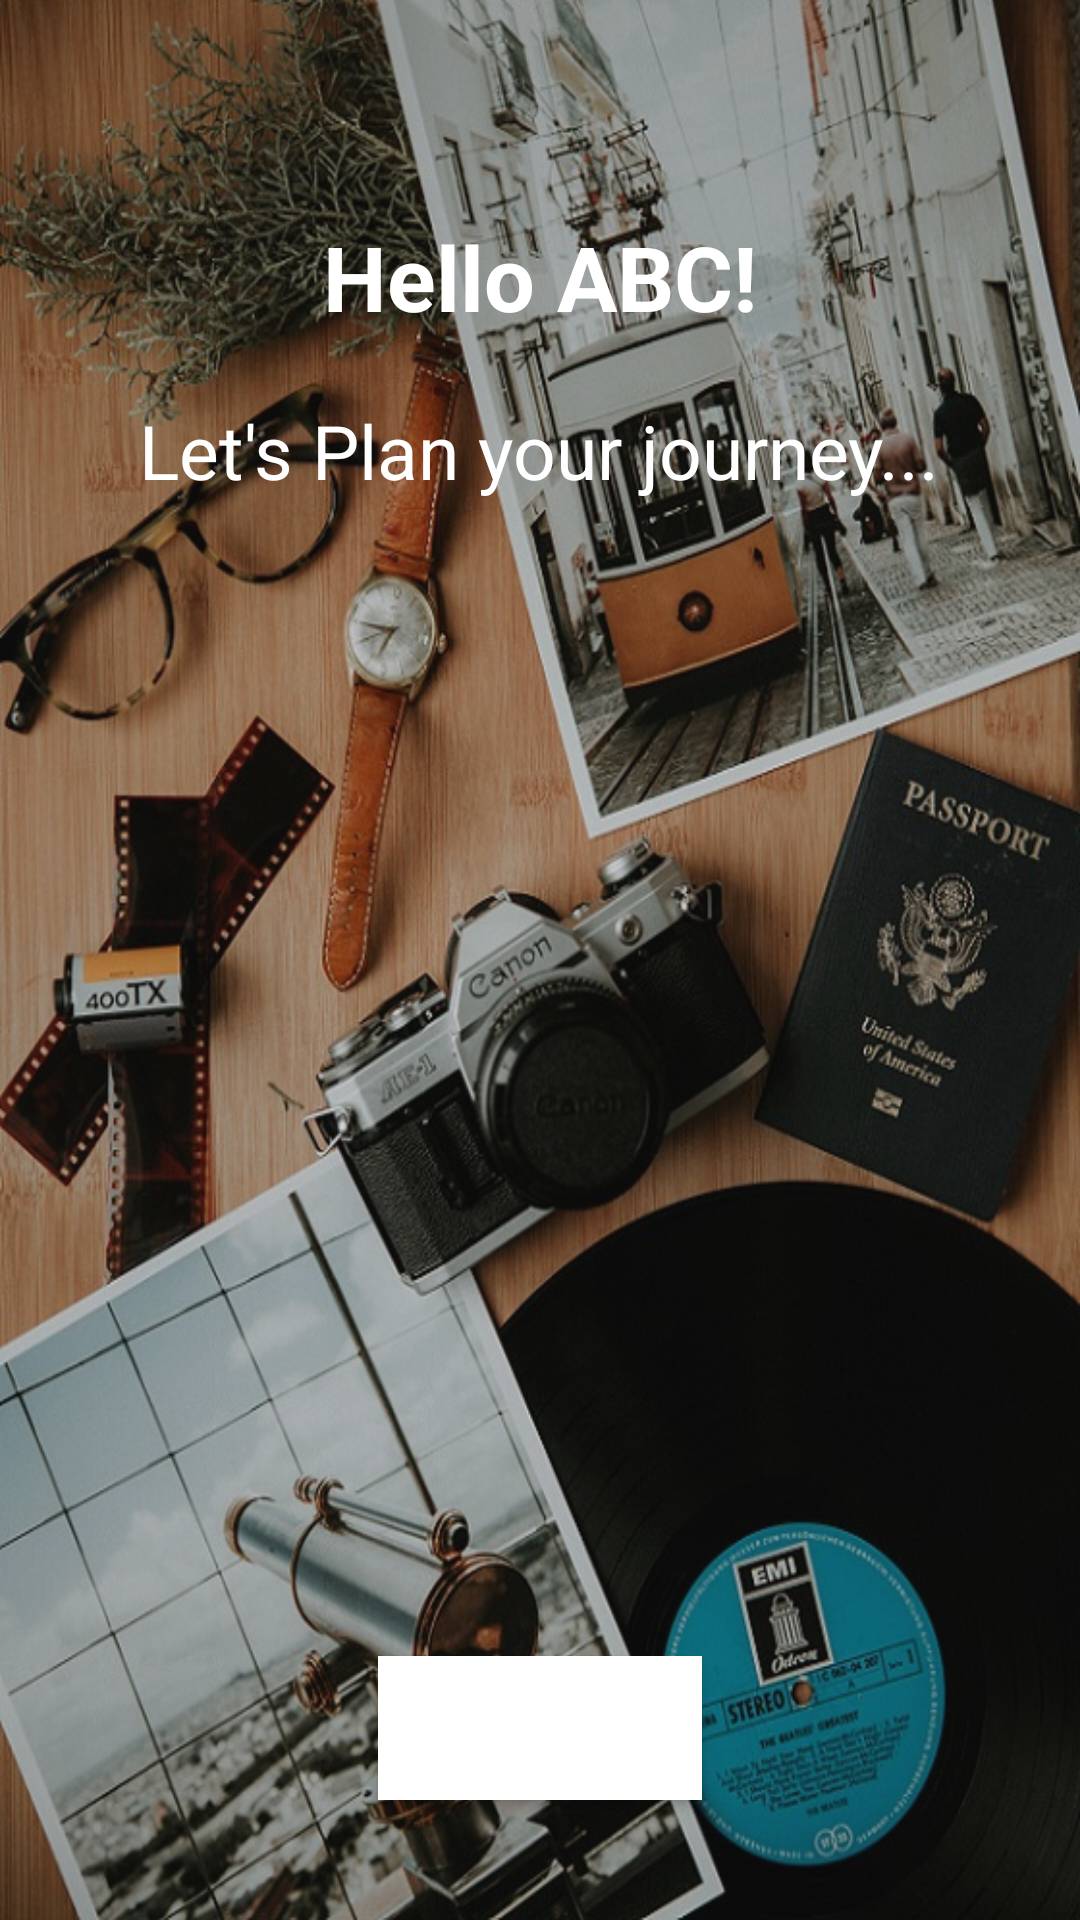

Here is an Android app screen rendered from its layout file. Give the layout XML and the strings, colors and styles it references.
<!-- AndroidManifest.xml: application theme Theme.AppCompat.NoActionBar -->
<!-- res/layout/content_home_navigation.xml -->
<?xml version="1.0" encoding="utf-8"?>
<RelativeLayout xmlns:android="http://schemas.android.com/apk/res/android"
    xmlns:app="http://schemas.android.com/apk/res-auto"
    xmlns:tools="http://schemas.android.com/tools"
    android:layout_width="match_parent"
    android:layout_height="match_parent"
    app:layout_behavior="@string/appbar_scrolling_view_behavior"
    tools:context="com.example.dell.schedulerapp.HomeNavigation"
    tools:showIn="@layout/app_bar_home_navigation">


    <ImageView
        android:layout_width="match_parent"
        android:layout_height="match_parent"
        android:scaleType="fitXY"
        android:src="@drawable/img3new"
        android:alpha="0.8"/>

    <Button
        android:id="@+id/button5"
        android:layout_width="wrap_content"
        android:layout_height="wrap_content"
        android:layout_alignParentBottom="true"
        android:layout_centerHorizontal="true"
        android:layout_marginBottom="40dp"
        android:text="CONTINUE"
        android:textSize="20dp"
        android:background="#ffffff"
        android:padding="5dp"
        android:textStyle="bold"
        android:onClick="nextToTime"/>

    <TextView
        android:id="@+id/textView3"
        android:layout_width="wrap_content"
        android:layout_height="wrap_content"
        android:layout_alignParentTop="true"
        android:layout_centerHorizontal="true"
        android:layout_marginTop="72dp"
        android:textSize="30sp"
        android:gravity="center_horizontal"
        android:textStyle="bold"
        android:textColor="#ffffff"
        android:text="Hello ABC!" />

    <TextView
        android:id="@+id/textView4"
        android:layout_width="wrap_content"
        android:layout_height="wrap_content"
        android:layout_below="@+id/textView3"
        android:layout_centerHorizontal="true"
        android:layout_marginTop="21dp"
        android:gravity="center_horizontal"
        android:textColor="#ffffff"
        android:text="Let's Plan your journey..."
        android:textSize="25sp" />


</RelativeLayout>
<!-- res/layout/app_bar_home_navigation.xml (included above) -->
<?xml version="1.0" encoding="utf-8"?>
<android.support.design.widget.CoordinatorLayout xmlns:android="http://schemas.android.com/apk/res/android"
    xmlns:app="http://schemas.android.com/apk/res-auto"
    xmlns:tools="http://schemas.android.com/tools"
    android:layout_width="match_parent"
    android:layout_height="match_parent"
    tools:context="com.example.dell.schedulerapp.HomeNavigation">

    <android.support.design.widget.AppBarLayout
        android:layout_width="match_parent"
        android:layout_height="wrap_content"
        android:theme="@style/AppTheme.AppBarOverlay">

        <android.support.v7.widget.Toolbar
            android:id="@+id/toolbar"
            android:layout_width="match_parent"
            android:layout_height="?attr/actionBarSize"
            android:background="?attr/colorPrimary"
            app:popupTheme="@style/AppTheme.PopupOverlay" />

    </android.support.design.widget.AppBarLayout>

    <include layout="@layout/content_home_navigation" />

    <android.support.design.widget.FloatingActionButton
        android:id="@+id/fab"
        android:layout_width="wrap_content"
        android:layout_height="wrap_content"
        android:layout_gravity="bottom|end"
        android:layout_margin="@dimen/fab_margin"
        app:srcCompat="@android:drawable/ic_dialog_email" />

</android.support.design.widget.CoordinatorLayout>
<!-- resources referenced by this layout -->
<resources>
  <!-- drawable img3new: jpg bitmap (drawable, 210462 bytes) -->
  <style name="AppTheme.AppBarOverlay" parent="ThemeOverlay.AppCompat.Dark.ActionBar" />
  <style name="AppTheme.PopupOverlay" parent="ThemeOverlay.AppCompat.Light" />
</resources>
